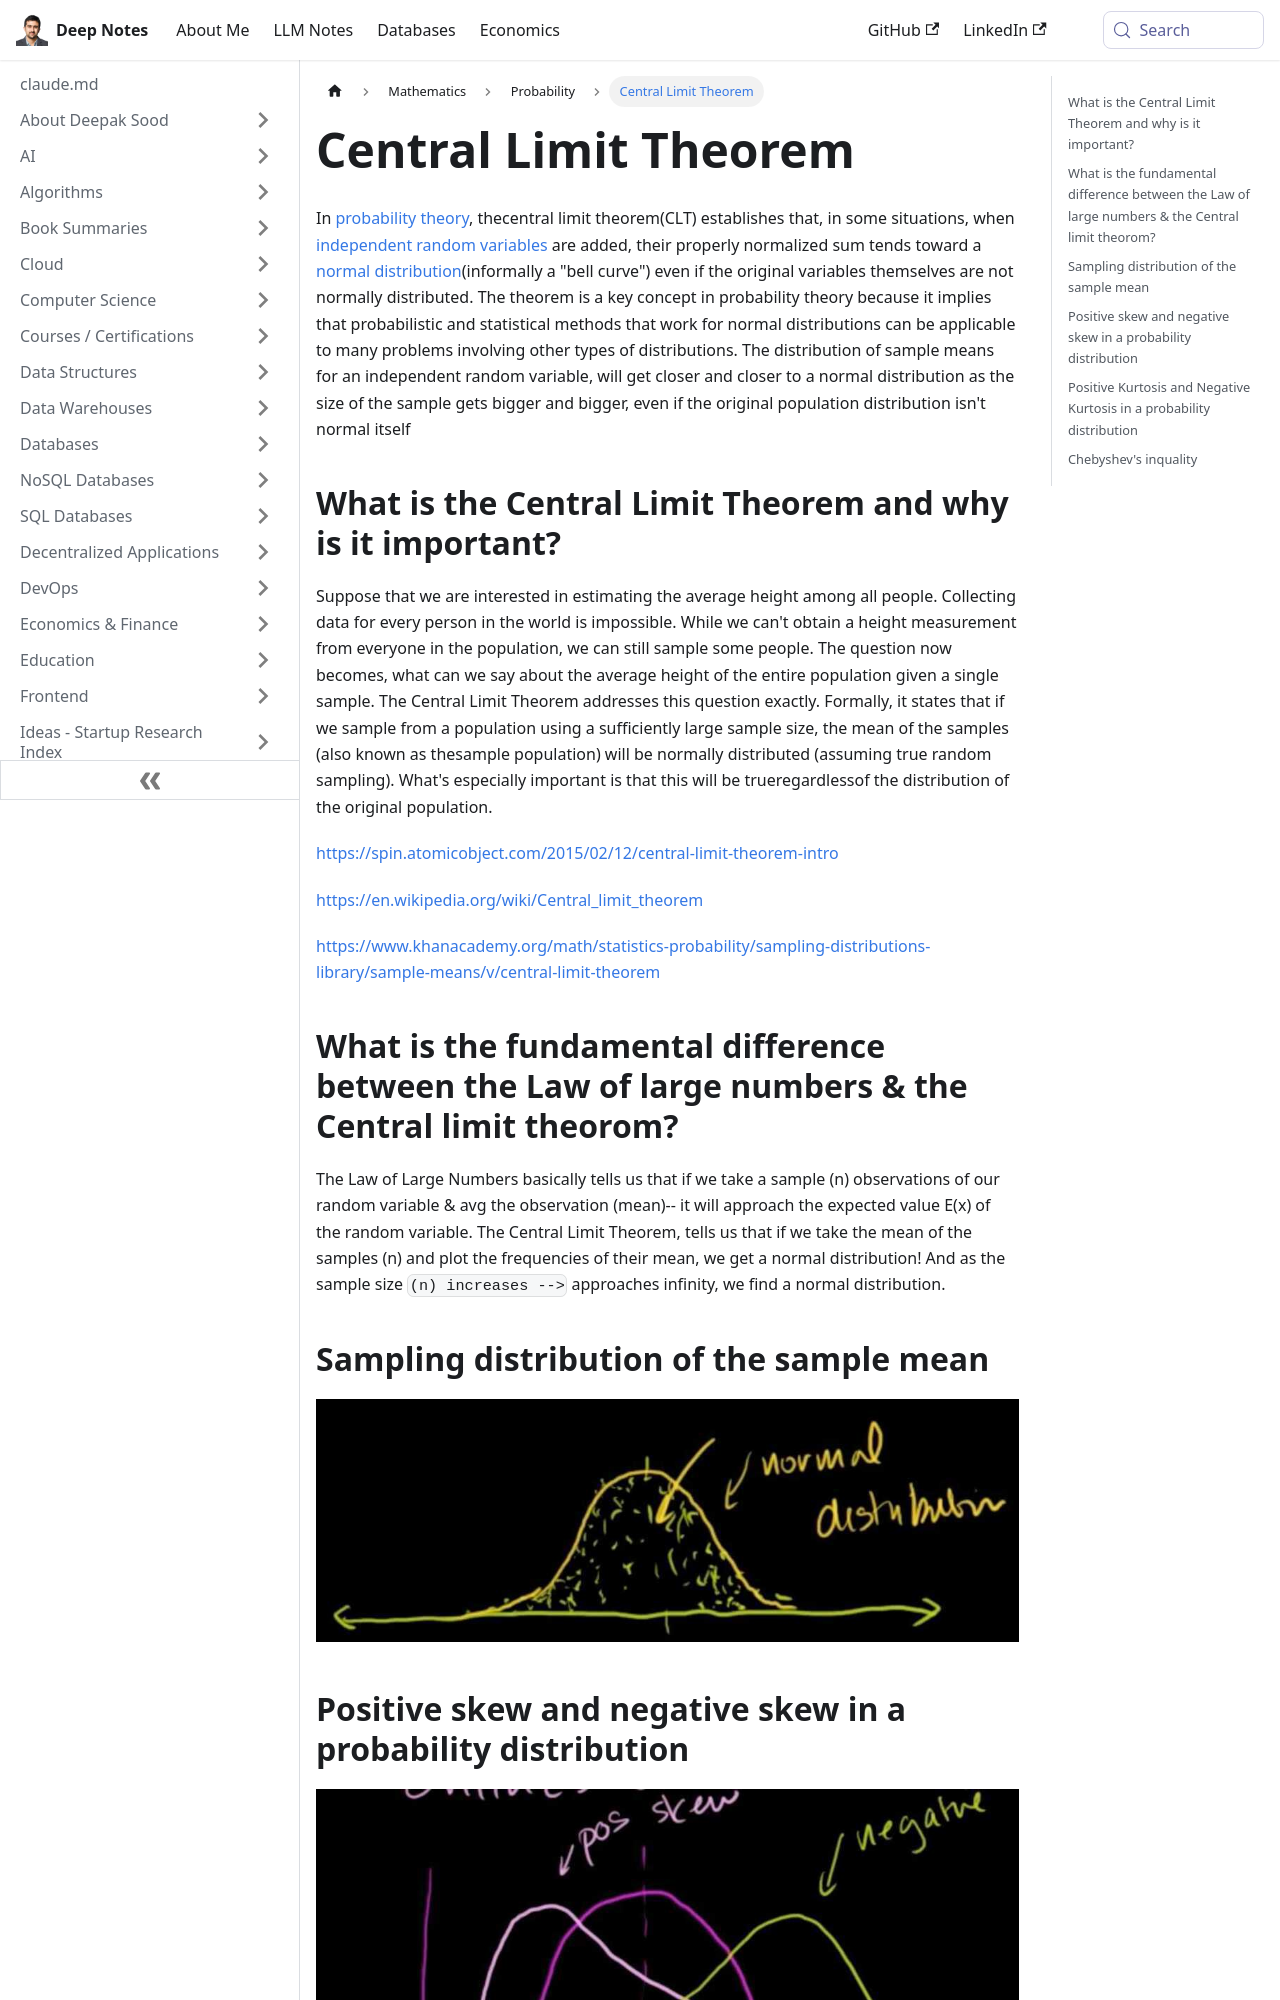

repository: deepaksood619/deepaksood619.github.io · page: mathematics/probability/central-limit-theorem/index.html · generator: docusaurus

---
slug: /mathematics/probability/central-limit-theorem
title: Central Limit Theorem
description: Discover the Central Limit Theorem, a fundamental principle in probability theory that explains how sums of independent variables converge to a normal distribution.
created: 2023-03-05
updated: 2023-12-05
---
In [probability theory](https://en.wikipedia.org/wiki/Probability_theory), thecentral limit theorem(CLT) establishes that, in some situations, when [independent random variables](https://en.wikipedia.org/wiki/Statistical_independence) are added, their properly normalized sum tends toward a [normal distribution](https://en.wikipedia.org/wiki/Normal_distribution)(informally a "bell curve") even if the original variables themselves are not normally distributed. The theorem is a key concept in probability theory because it implies that probabilistic and statistical methods that work for normal distributions can be applicable to many problems involving other types of distributions.
The distribution of sample means for an independent random variable, will get closer and closer to a normal distribution as the size of the sample gets bigger and bigger, even if the original population distribution isn't normal itself
